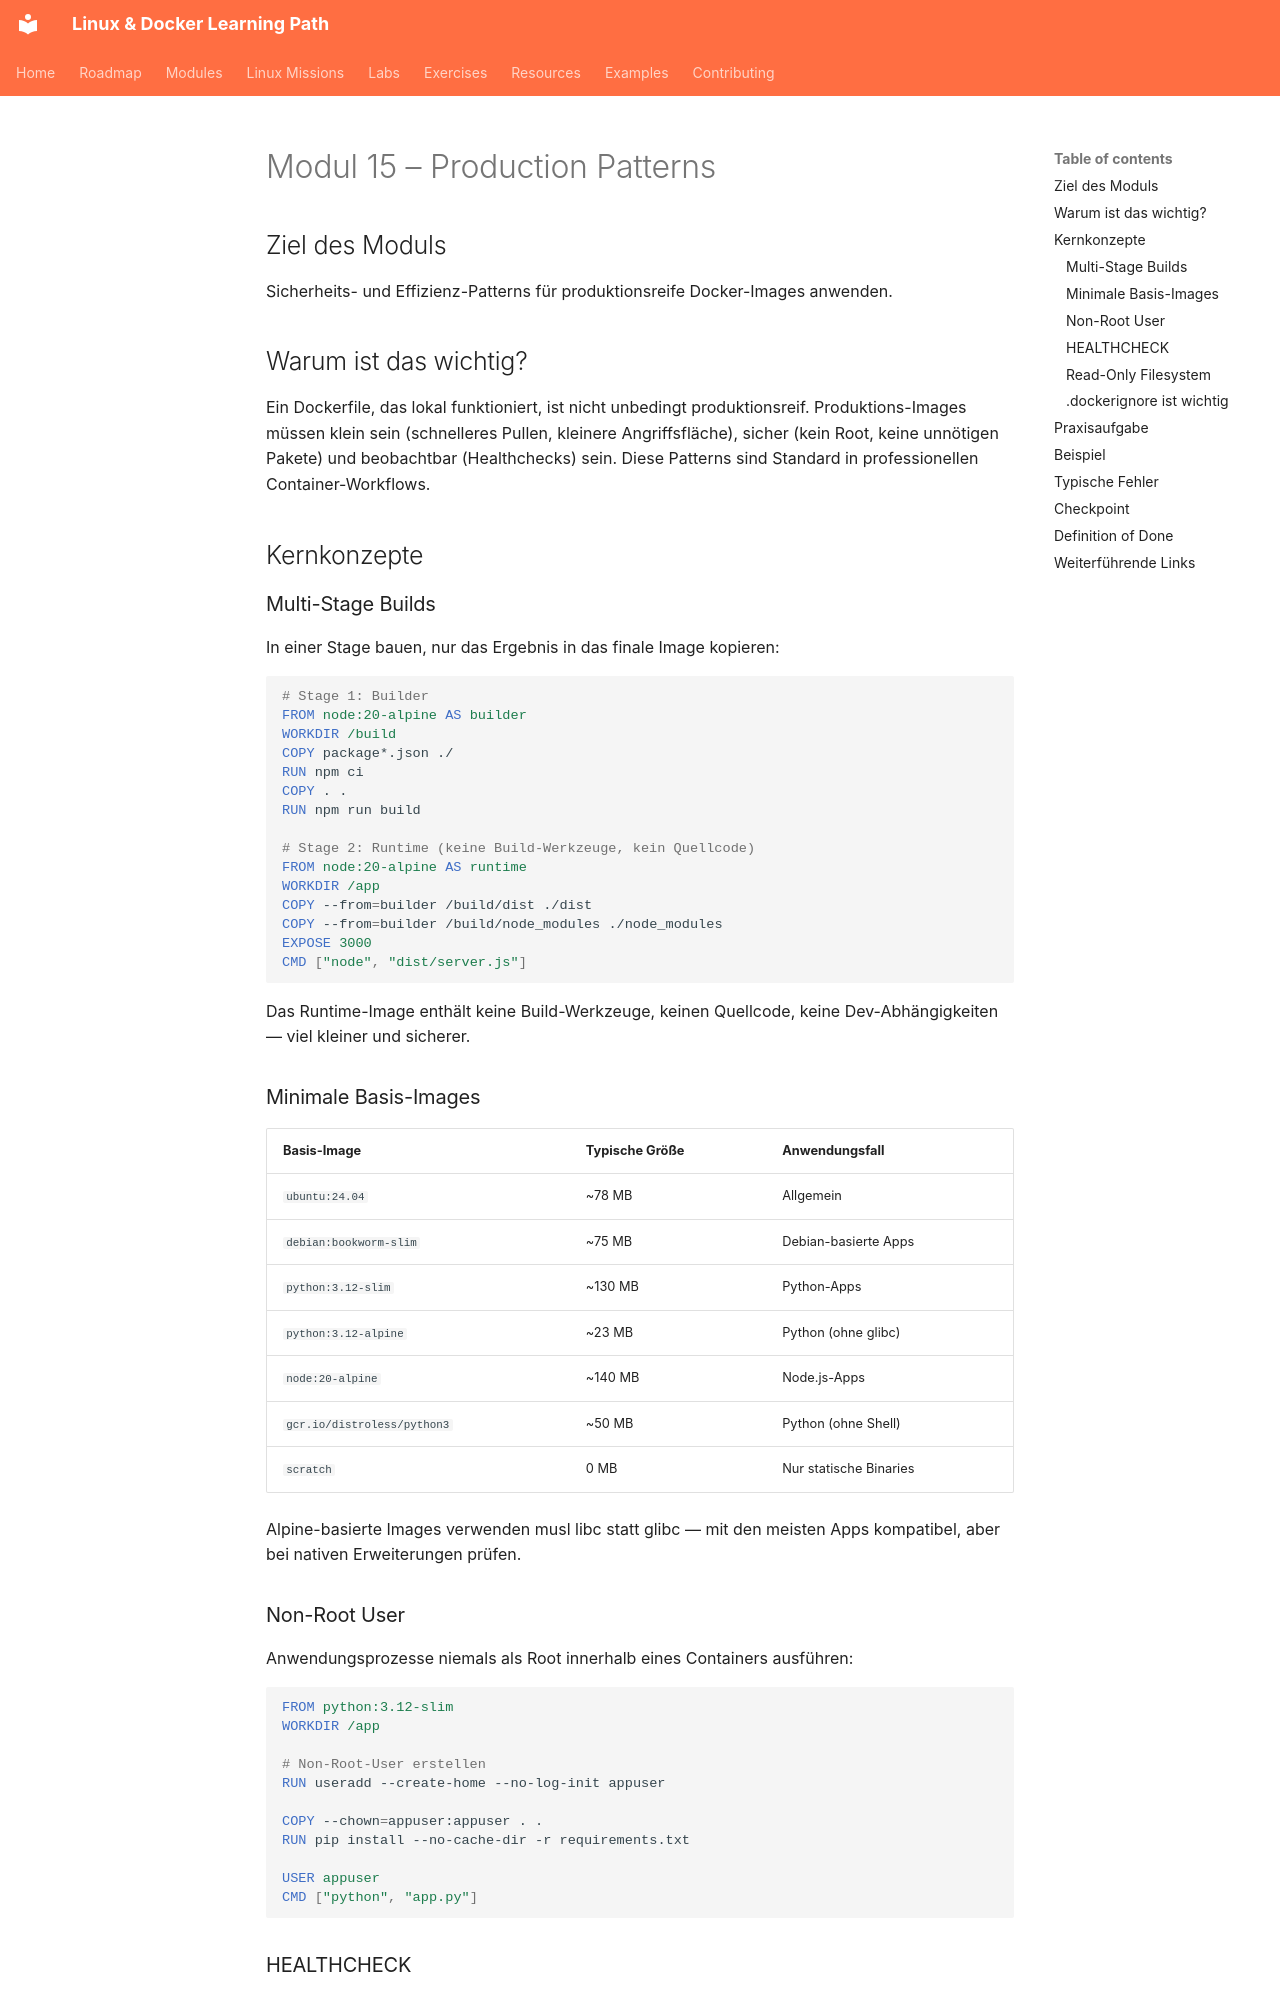

repository: SvnSchmdt/linux-docker-learning-path · page: modules/15-production-patterns/README.de/index.html · generator: mkdocs

# Modul 15 – Production Patterns

## Ziel des Moduls

Sicherheits- und Effizienz-Patterns für produktionsreife Docker-Images anwenden.

## Warum ist das wichtig?

Ein Dockerfile, das lokal funktioniert, ist nicht unbedingt produktionsreif. Produktions-Images müssen klein sein (schnelleres Pullen, kleinere Angriffsfläche), sicher (kein Root, keine unnötigen Pakete) und beobachtbar (Healthchecks) sein. Diese Patterns sind Standard in professionellen Container-Workflows.

## Kernkonzepte

### Multi-Stage Builds

In einer Stage bauen, nur das Ergebnis in das finale Image kopieren:

```dockerfile
# Stage 1: Builder
FROM node:20-alpine AS builder
WORKDIR /build
COPY package*.json ./
RUN npm ci
COPY . .
RUN npm run build

# Stage 2: Runtime (keine Build-Werkzeuge, kein Quellcode)
FROM node:20-alpine AS runtime
WORKDIR /app
COPY --from=builder /build/dist ./dist
COPY --from=builder /build/node_modules ./node_modules
EXPOSE 3000
CMD ["node", "dist/server.js"]
```

Das Runtime-Image enthält keine Build-Werkzeuge, keinen Quellcode, keine Dev-Abhängigkeiten — viel kleiner und sicherer.

### Minimale Basis-Images

| Basis-Image | Typische Größe | Anwendungsfall |
|-------------|----------------|----------------|
| `ubuntu:24.04` | ~78 MB | Allgemein |
| `debian:bookworm-slim` | ~75 MB | Debian-basierte Apps |
| `python:3.12-slim` | ~130 MB | Python-Apps |
| `python:3.12-alpine` | ~23 MB | Python (ohne glibc) |
| `node:20-alpine` | ~140 MB | Node.js-Apps |
| `gcr.io/distroless/python3` | ~50 MB | Python (ohne Shell) |
| `scratch` | 0 MB | Nur statische Binaries |

Alpine-basierte Images verwenden musl libc statt glibc — mit den meisten Apps kompatibel, aber bei nativen Erweiterungen prüfen.

### Non-Root User

Anwendungsprozesse niemals als Root innerhalb eines Containers ausführen:

```dockerfile
FROM python:3.12-slim
WORKDIR /app

# Non-Root-User erstellen
RUN useradd --create-home --no-log-init appuser

COPY --chown=appuser:appuser . .
RUN pip install --no-cache-dir -r requirements.txt

USER appuser
CMD ["python", "app.py"]
```
